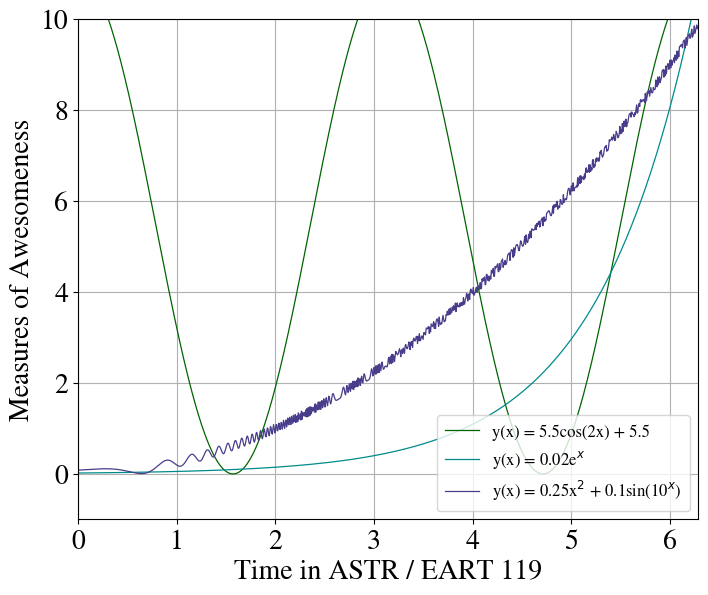

Reproduce this figure in Python.
%matplotlib inline
import numpy as np                   #importing the numpy package
import matplotlib.pyplot as plt      #importing the matplotlib package to plot stuff

#pretty plot stuff
#I use this to make changes to my plot
plt.rcParams['figure.figsize'] = (8,6.5)           # changes my figure size with length 8 and width 6.5
plt.rcParams['legend.frameon'] = True              # if True, legend will have a border
plt.rcParams['legend.fontsize'] = 12               # legend fontsize is 12
plt.rcParams['legend.borderpad'] = 0.5             # width of the border of the legend
plt.rcParams["legend.framealpha"] = 0.8            # changes how transparant the legend is.
plt.rcParams['font.family'] = 'STIXGeneral'        # sets font
plt.rcParams['font.size'] = 20                     #sets general font size

x = np.linspace(0, 2*np.pi, 1000)      # make an array starting at zero, ending at 2pi, with 1000 values

#Different y function
y1 = 5.5 * np.cos(2*x) + 5.5                  # y(x) = 5.5cos(2x) + 5.5
y2 = 0.02 * np.exp(x)                         # y(x) = 0.02e^x
y3 = 0.25 * x**2 + 0.1 * np.sin(10**x)        # y(x) = 0.25x^2 + 0.1sin(10^x)

#plotting x array vs. each y function, choosing a color, labeling each line, and choosing the linewidth of each line
plt.plot(x, y1, color = 'darkgreen', label = 'y(x) = 5.5cos(2x) + 5.5', lw = 0.9)
plt.plot(x, y2, color = 'darkcyan', label = 'y(x) = 0.02e$^x$', lw = 0.9)
plt.plot(x, y3, color = 'darkslateblue', label = 'y(x) = 0.25x$^2$ + 0.1sin(10$^x$)', lw = 0.9)

plt.xlabel("Time in ASTR / EART 119")            # sets x label
plt.ylabel("Measures of Awesomeness")            # sets y label
plt.xlim(0, 2*np.pi)                             # sets x range
plt.ylim(-1,10)                                  # sets y range
plt.legend(loc = 'lower right')                  # puts the legend in the lower right corner and shows the legend
plt.grid()                                       # draws a grid on the plot
plt.show()                                       # displays figure

